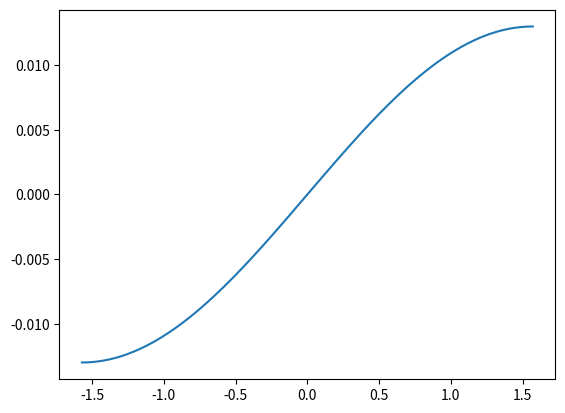

This chart was generated by the following Python code:
import numpy as np
import scipy as sp

import matplotlib.pyplot as plt

#from theano import *
#import theano.tensor as T
#from theano import function


a = 0.013
b = 1.00

theta = np.pi*3.0/8.0


res = np.arange(-np.pi/2.0, np.pi/2.0+np.pi/200.0, np.pi/(2.0*100))


distDiffList = []
for i in range(len(res)):
    theta = res[i]
    distL = np.sqrt((a/2.0)**2.0 + b**2.0 - 2*(a/2.0)*b*np.cos(np.pi/2.0 - theta))
    distR = np.sqrt((a/2.0)**2.0 + b**2.0 - 2*(a/2.0)*b*np.cos(np.pi/2.0 + theta))
    
    distDiffList.append(distR - distL)


plt.plot(res, distDiffList)

#plt.plot(sin(res)*0.05)
